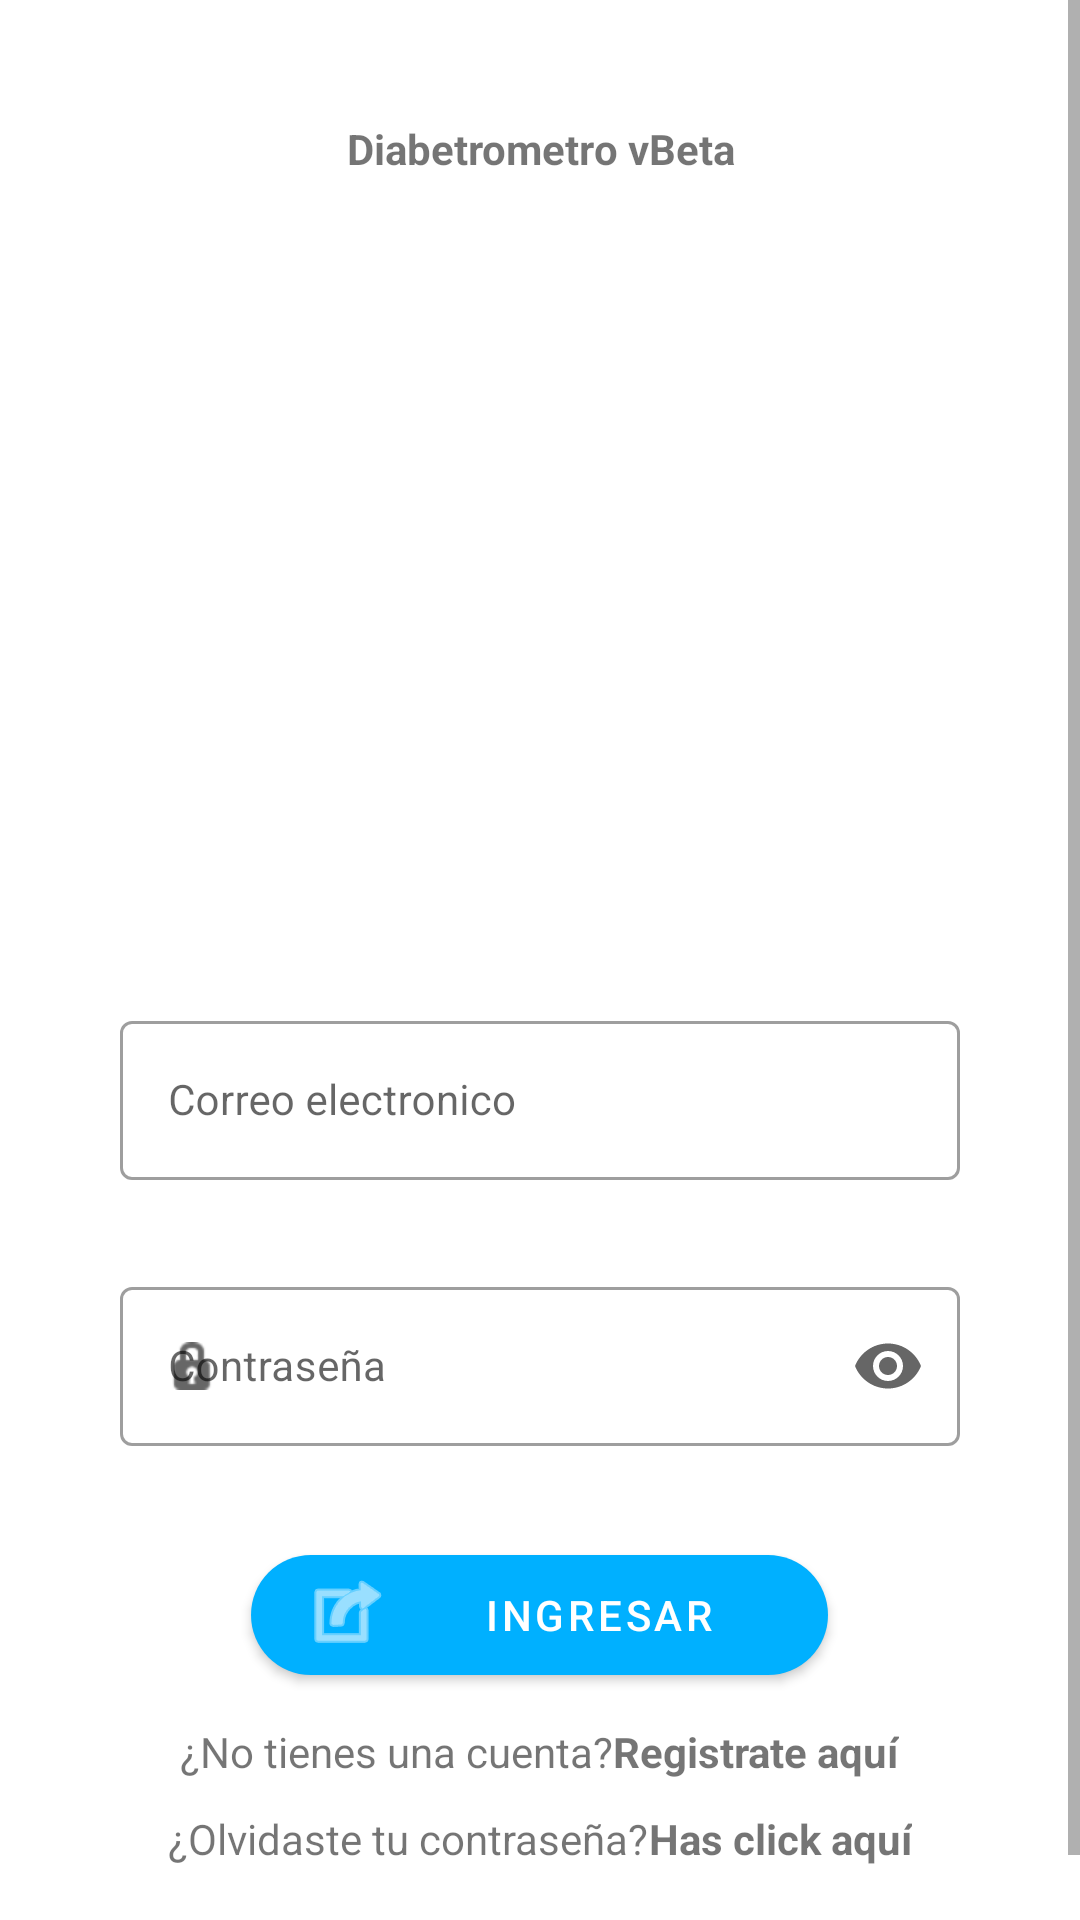

Reconstruct the res/layout file that produces this screen, plus the resources it refers to.
<!-- AndroidManifest.xml: application theme Theme.DiabetrometroV01 -->
<!-- res/layout/activity_main.xml -->
<?xml version="1.0" encoding="utf-8"?>
<androidx.constraintlayout.widget.ConstraintLayout
    xmlns:android="http://schemas.android.com/apk/res/android"
    xmlns:app="http://schemas.android.com/apk/res-auto"
    xmlns:tools="http://schemas.android.com/tools"
    android:layout_width="match_parent"
    android:layout_height="match_parent"
    android:layout_gravity="center"
    tools:context=".Interfaces.Paciente.Login">

    <ScrollView
        android:layout_width="match_parent"
        android:layout_height="match_parent">


    <LinearLayout
        android:divider="@drawable/empty_tall_divider"
        android:showDividers="middle"
        android:layout_width="match_parent"
        android:layout_height="match_parent"
        android:padding="40dp"
        android:gravity="center"
        android:orientation="vertical"
        app:layout_constraintBottom_toBottomOf="parent"
        app:layout_constraintEnd_toEndOf="parent"
        app:layout_constraintStart_toStartOf="parent"
        app:layout_constraintTop_toTopOf="parent"
        tools:ignore="MissingConstraints">

        <LinearLayout
            android:layout_width="match_parent"
            android:layout_height="wrap_content"
            android:orientation="horizontal">

            <Space
                android:layout_width="wrap_content"
                android:layout_height="wrap_content"
                android:layout_weight="1" />

            <TextView
                android:id="@+id/txtAppNameLogin"
                android:layout_width="match_parent"
                android:layout_height="wrap_content"
                android:layout_weight="1"
                android:gravity="center"
                android:text="@string/app_name"
                android:textAlignment="center"
                android:textStyle="bold" />

            <Space
                android:layout_width="wrap_content"
                android:layout_height="wrap_content"
                android:layout_weight="1" />
        </LinearLayout>

        <LinearLayout
            android:layout_width="match_parent"
            android:layout_height="wrap_content"
            android:orientation="horizontal">

            <Space
                android:layout_width="wrap_content"
                android:layout_height="wrap_content"
                android:layout_weight="1" />

            <ImageView
                android:id="@+id/imageView2"
                android:layout_width="268dp"
                android:layout_height="256dp"
                android:layout_weight="1"
                app:srcCompat="@drawable/logoapp" />

            <Space
                android:layout_width="wrap_content"
                android:layout_height="wrap_content"
                android:layout_weight="1" />
        </LinearLayout>

        <LinearLayout
            android:layout_width="match_parent"
            android:layout_height="wrap_content"
            android:orientation="horizontal">

            <Space
                android:layout_width="wrap_content"
                android:layout_height="wrap_content"
                android:layout_weight="1" />

            <com.google.android.material.textfield.TextInputLayout
                style="@style/Widget.MaterialComponents.TextInputLayout.OutlinedBox"
                android:layout_width="match_parent"
                android:layout_height="wrap_content"
                android:id="@+id/TextInputCorreoLogin"

                app:endIconMode="clear_text"
                app:errorEnabled="true"
                app:startIconDrawable="@drawable/icono_arroba">

                <com.google.android.material.textfield.TextInputEditText
                    android:layout_width="match_parent"
                    android:id="@+id/txtCorreoLogin"
                    android:layout_height="wrap_content"
                    android:ems="10"
                    android:hint="@string/Login_name"
                    android:inputType="textEmailAddress"
                    android:maxLength="40"
                    android:textSize="14sp"
                    tools:ignore="TouchTargetSizeCheck" />
            </com.google.android.material.textfield.TextInputLayout>

            <Space
                android:layout_width="wrap_content"
                android:layout_height="wrap_content"
                android:layout_weight="1" />
        </LinearLayout>

        <LinearLayout
            android:layout_width="match_parent"
            android:layout_height="wrap_content"
            android:orientation="horizontal">

            <Space
                android:layout_width="wrap_content"
                android:layout_height="wrap_content"
                android:layout_weight="1" />

            <com.google.android.material.textfield.TextInputLayout
                android:id="@+id/TextInputContrasena"
                style="@style/Widget.MaterialComponents.TextInputLayout.OutlinedBox"
                android:layout_width="match_parent"
                android:layout_height="wrap_content"
                app:endIconMode="password_toggle"
                app:errorEnabled="true"
                app:startIconDrawable="@android:drawable/ic_secure">

                <com.google.android.material.textfield.TextInputEditText
                    android:layout_width="match_parent"
                    android:layout_height="wrap_content"
                    android:id="@+id/txtPasswordLogin"
                    android:ems="10"
                    android:hint="@string/Login_pass"
                    android:inputType="textPassword"
                    android:maxLength="25"
                    android:textSize="14sp"
                    tools:ignore="TouchTargetSizeCheck" />
            </com.google.android.material.textfield.TextInputLayout>

            <Space
                android:layout_width="wrap_content"
                android:layout_height="wrap_content"
                android:layout_weight="1" />
        </LinearLayout>

        <LinearLayout
            android:layout_width="match_parent"
            android:layout_height="wrap_content"
            android:gravity="center"
            android:orientation="horizontal">

            <Space
                android:layout_width="wrap_content"
                android:layout_height="wrap_content"
                android:layout_weight="1" />

            <com.google.android.material.button.MaterialButton
                android:id="@+id/buttonLogin"
                android:layout_width="wrap_content"
                android:layout_height="wrap_content"
                android:layout_weight="1"
                android:text="@string/Login"
                app:cornerRadius="100dp"

                app:icon="@android:drawable/ic_menu_set_as" />

            <Space
                android:layout_width="wrap_content"
                android:layout_height="wrap_content"
                android:layout_weight="1" />

        </LinearLayout>

        <LinearLayout
            android:layout_width="match_parent"
            android:layout_height="wrap_content"
            android:gravity="center"
            android:orientation="horizontal">

            <Space
                android:layout_width="wrap_content"
                android:layout_height="wrap_content"
                android:layout_weight="1" />

            <TextView
                android:id="@+id/txtViewAccount"
                android:layout_width="wrap_content"
                android:layout_height="wrap_content"
                android:text="@string/New_account" />

            <TextView
                android:id="@+id/registerbutton"
                android:layout_width="wrap_content"
                android:layout_height="wrap_content"
                android:text="@string/New_accountBTN"
                android:textStyle="bold" />

            <Space
                android:layout_width="wrap_content"
                android:layout_height="wrap_content"
                android:layout_weight="1" />

        </LinearLayout>

        <LinearLayout
            android:layout_width="match_parent"
            android:layout_height="wrap_content"
            android:gravity="center"
            android:orientation="horizontal">

            <Space
                android:layout_width="wrap_content"
                android:layout_height="wrap_content"
                android:layout_weight="1" />

            <TextView
                android:id="@+id/txtViewForgotPass"
                android:layout_width="wrap_content"
                android:layout_height="wrap_content"
                android:text="@string/ForgotPass" />

            <TextView
                android:id="@+id/BTNViewForgotPassLogin"
                android:layout_width="wrap_content"
                android:layout_height="wrap_content"
                android:text="@string/ClickHereBTN"
                android:textStyle="bold" />

            <Space
                android:layout_width="wrap_content"
                android:layout_height="wrap_content"
                android:layout_weight="1" />

        </LinearLayout>

    </LinearLayout>
    </ScrollView>

</androidx.constraintlayout.widget.ConstraintLayout>
<!-- resources referenced by this layout -->
<resources>
  <!-- drawable empty_tall_divider (drawable) -->
  <?xml version="1.0" encoding="utf-8"?>
  
  <shape xmlns:android="http://schemas.android.com/apk/res/android">
          <size
              android:height="10dp"
              android:width="0dp"/>
  </shape>
  <string name="ClickHereBTN"> Has click aquí </string>
  <string name="ForgotPass"> ¿Olvidaste tu contraseña? </string>
  <string name="Login">Ingresar</string>
  <string name="Login_name">Correo electronico</string>
  <string name="Login_pass">Contraseña</string>
  <string name="New_account"> ¿No tienes una cuenta? </string>
  <string name="New_accountBTN"> Registrate aquí </string>
  <string name="app_name">Diabetrometro vBeta</string>
  <style name="Theme.DiabetrometroV01" parent="Theme.MaterialComponents.Light.NoActionBar">
          
          <item name="colorPrimary">#00B0FF</item>
          <item name="colorPrimaryVariant">#0088FF</item>
          <item name="colorOnPrimary">#FFFFFF</item>
          
          <item name="colorSecondary">#00AF9E</item>
          <item name="colorSecondaryVariant">#006564</item>
          <item name="colorOnSecondary">@color/black</item>
          
          <item name="android:statusBarColor" tools:targetApi="l">?attr/colorOnPrimary</item>
          <item name="android:windowLightStatusBar" tools:targetApi="m">true</item>
          
  
      </style>
  <color name="black">#FF000000</color>
</resources>
